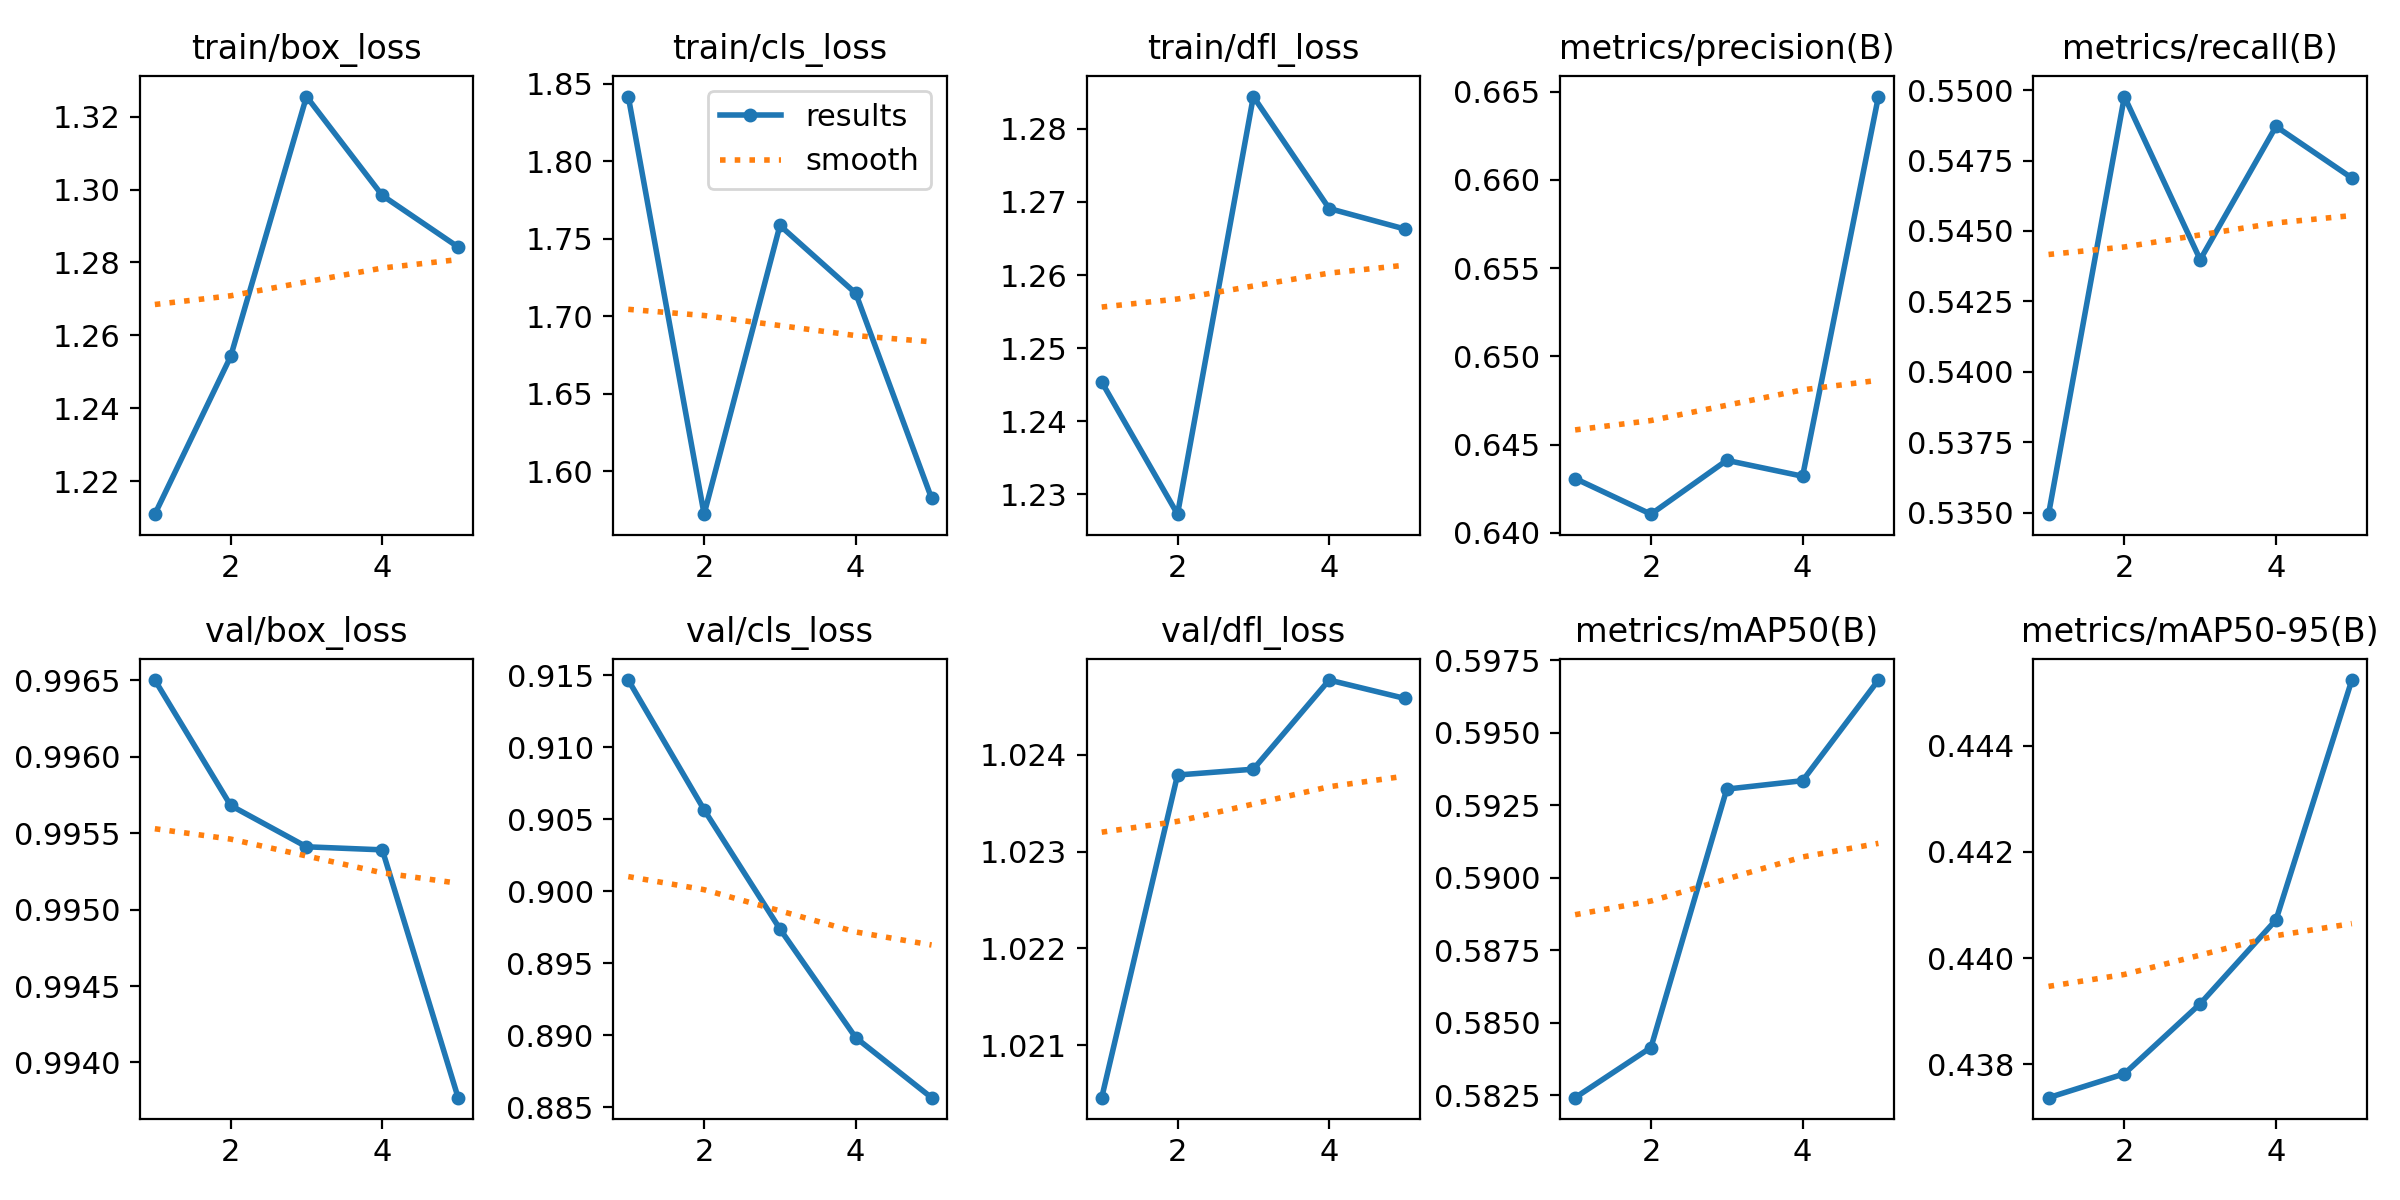

The data file committed next to this chart (first rows):
epoch, time, train/box_loss, train/cls_loss, train/dfl_loss, metrics/precision(B), metrics/recall(B), metrics/mAP50(B), metrics/mAP50-95(B), val/box_loss, val/cls_loss, val/dfl_loss, lr/pg0, lr/pg1, lr/pg2
1, 1.851, 1.211, 1.842, 1.245, 0.6431, 0.535, 0.5824, 0.4374, 0.9965, 0.9147, 1.02, 4.76e-06, 4.76e-06, 4.76e-06
2, 3.308, 1.254, 1.572, 1.227, 0.6411, 0.5498, 0.5841, 0.4378, 0.9957, 0.9056, 1.024, 8.58942e-06, 8.58942e-06, 8.58942e-06
3, 4.788, 1.326, 1.759, 1.284, 0.6441, 0.544, 0.593, 0.4391, 0.9954, 0.8974, 1.024, 1.00626e-05, 1.00626e-05, 1.00626e-05
4, 6.266, 1.298, 1.715, 1.269, 0.6432, 0.5487, 0.5933, 0.4407, 0.9954, 0.8898, 1.025, 9.17966e-06, 9.17966e-06, 9.17966e-06
5, 7.801, 1.284, 1.582, 1.266, 0.6647, 0.5469, 0.5968, 0.4452, 0.9938, 0.8857, 1.025, 5.94048e-06, 5.94048e-06, 5.94048e-06
